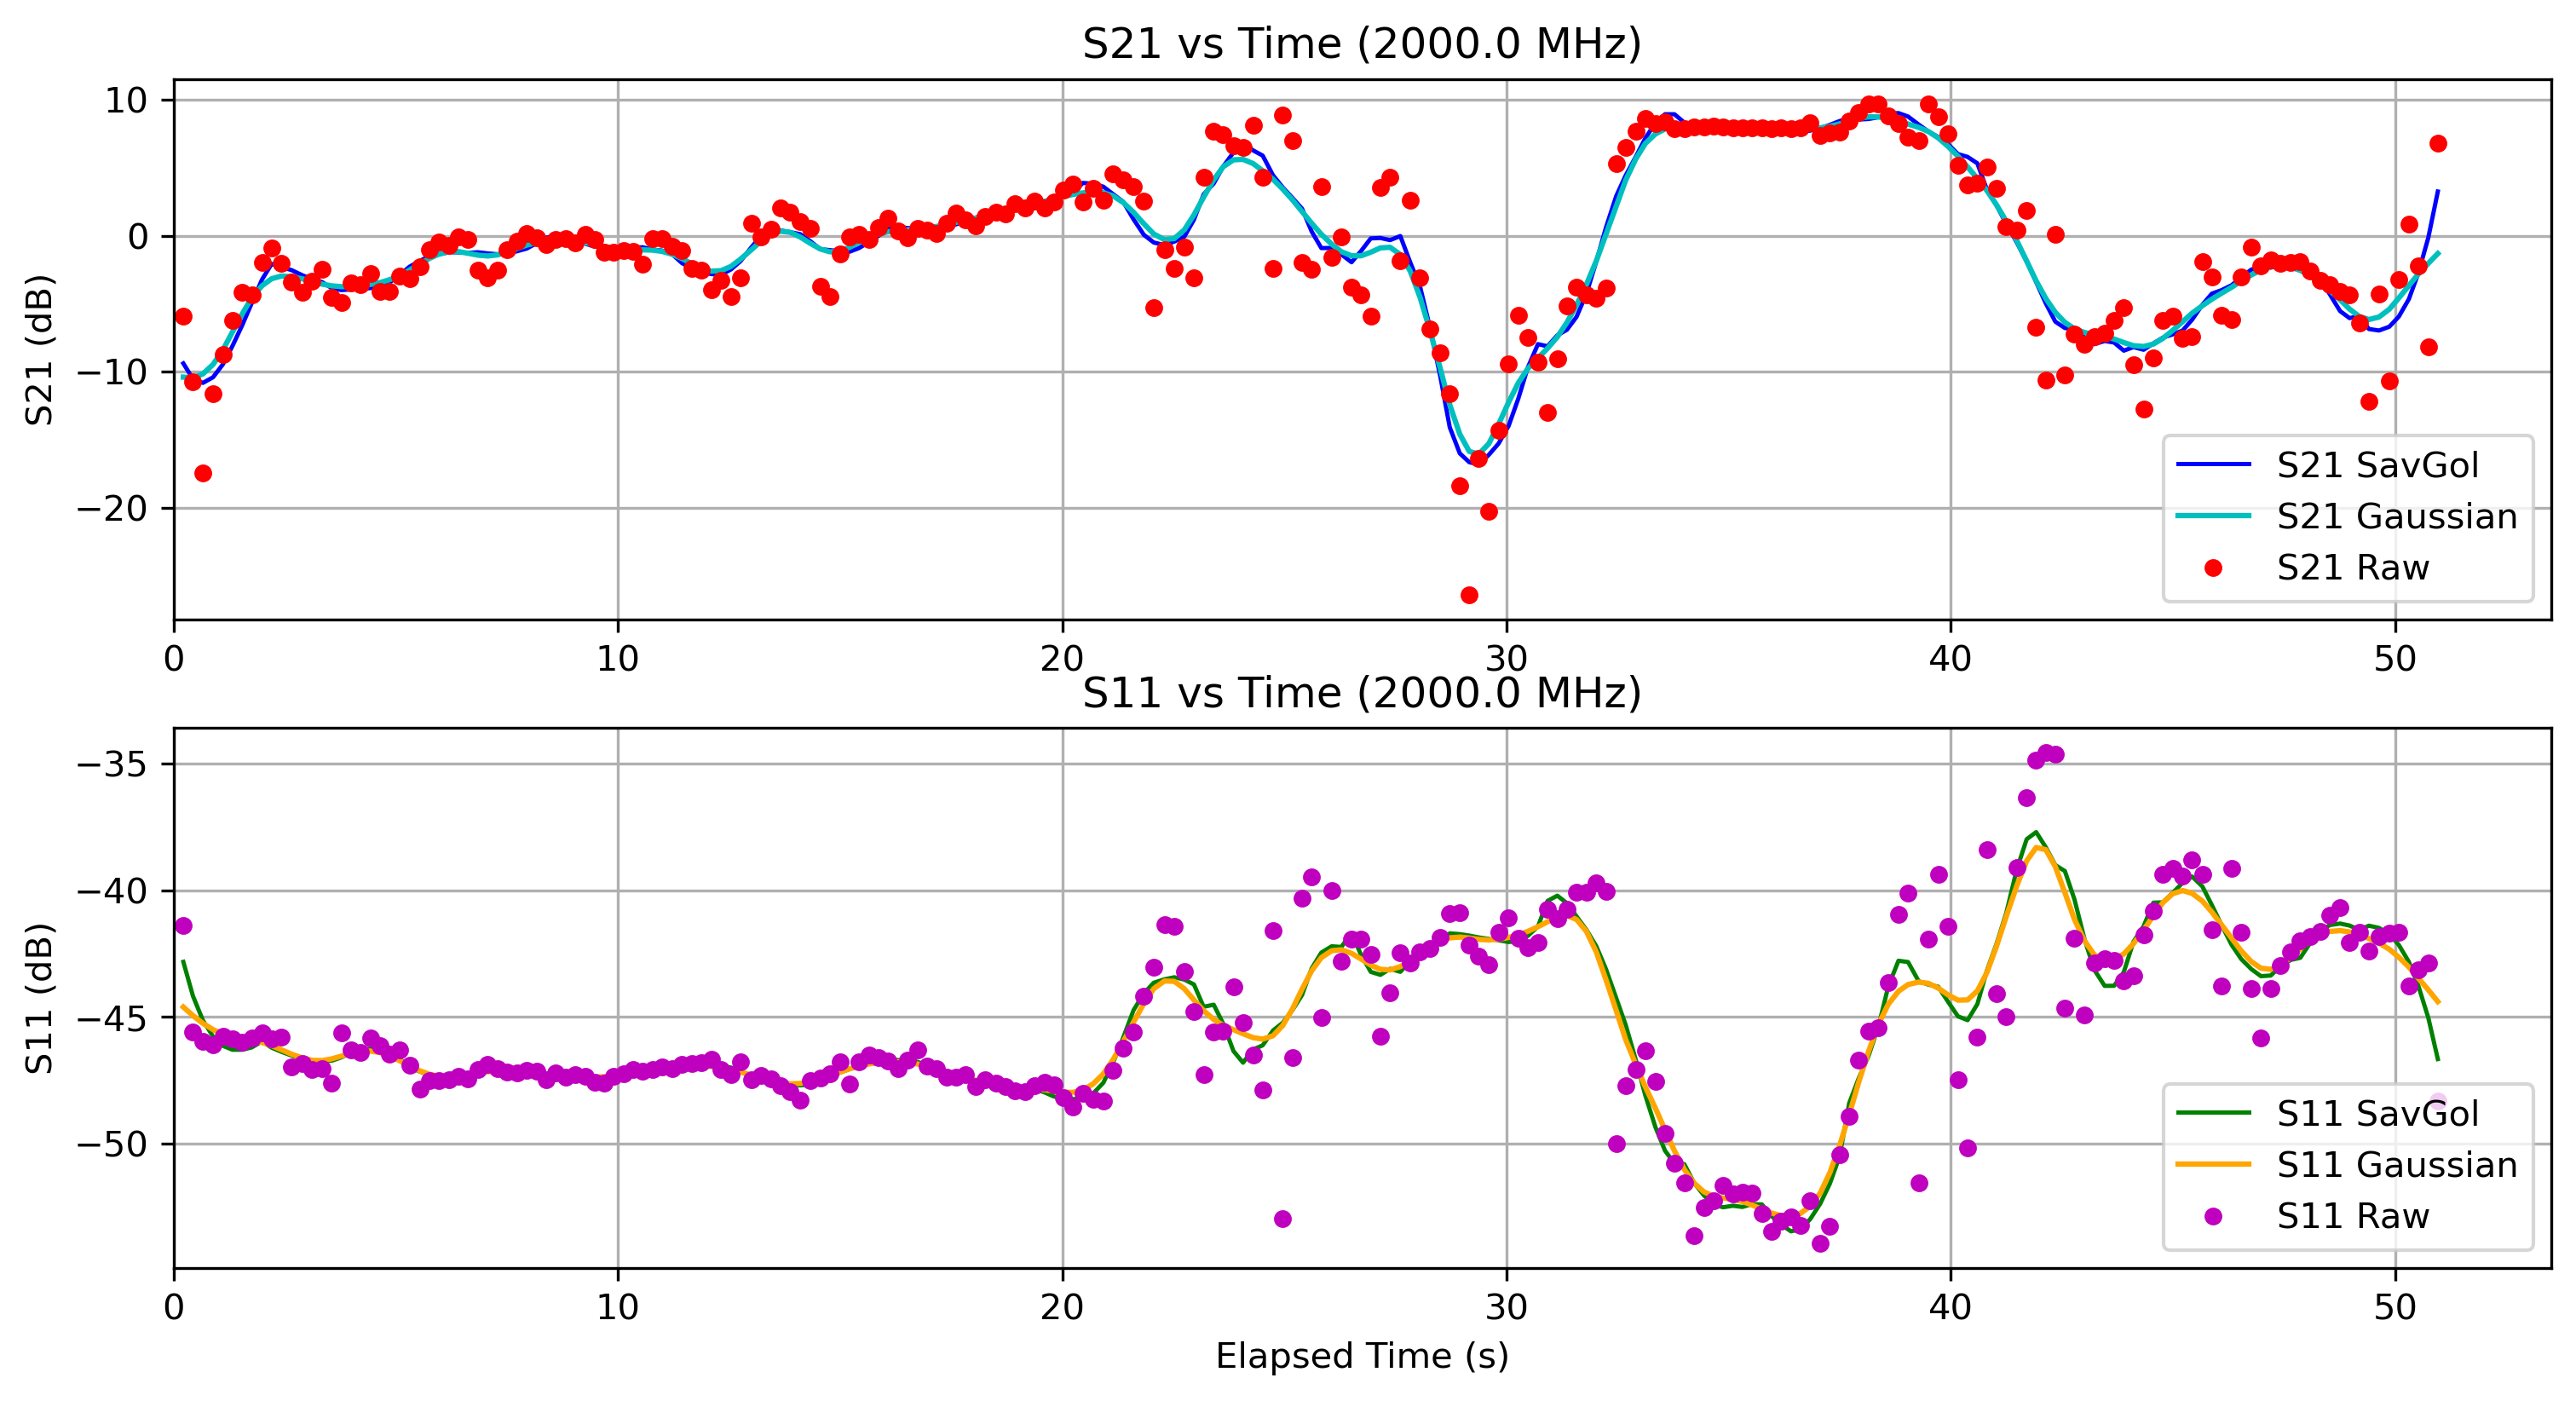

Values plotted in this chart, from the file beside it:
Elapsed Time (s), Frequency (Hz), S11 (dB), S21 (dB), OBJ, Height (m)
0.2195, 2000000000, -41.38, -5.888, NO, 0.0
0.4363, 2000000000, -45.6, -10.72, NO, 0.0
0.6607, 2000000000, -45.95, -17.47, NO, 0.0
0.8888, 2000000000, -46.1, -11.62, NO, 0.0
1.111, 2000000000, -45.77, -8.711, NO, 0.0
1.324, 2000000000, -45.87, -6.205, NO, 0.0
1.548, 2000000000, -46, -4.173, NO, 0.0
1.762, 2000000000, -45.83, -4.335, NO, 0.0
1.991, 2000000000, -45.64, -1.957, NO, 0.0
2.206, 2000000000, -45.86, -0.8882, NO, 0.0
2.424, 2000000000, -45.8, -2.029, NO, 0.0
2.658, 2000000000, -46.96, -3.392, NO, 0.0
2.909, 2000000000, -46.83, -4.127, NO, 0.0
3.121, 2000000000, -47.07, -3.345, NO, 0.0
3.344, 2000000000, -47.04, -2.494, NO, 0.0
3.558, 2000000000, -47.62, -4.502, NO, 0.0
3.774, 2000000000, -45.63, -4.913, NO, 0.0
3.999, 2000000000, -46.31, -3.498, NO, 0.0
4.214, 2000000000, -46.41, -3.611, NO, 0.0
4.429, 2000000000, -45.82, -2.79, NO, 0.0
4.655, 2000000000, -46.14, -4.107, NO, 0.0
4.866, 2000000000, -46.47, -4.101, NO, 0.0
5.093, 2000000000, -46.29, -2.973, NO, 0.0
5.309, 2000000000, -46.91, -3.168, NO, 0.0
5.542, 2000000000, -47.84, -2.274, NO, 0.0
5.76, 2000000000, -47.5, -1.004, NO, 0.0
5.977, 2000000000, -47.5, -0.4307, NO, 0.0
6.199, 2000000000, -47.48, -0.708, NO, 0.0
6.413, 2000000000, -47.32, -0.09011, NO, 0.0
6.626, 2000000000, -47.45, -0.255, NO, 0.0
6.85, 2000000000, -47.05, -2.514, NO, 0.0
7.071, 2000000000, -46.87, -3.095, NO, 0.0
7.287, 2000000000, -47.03, -2.504, NO, 0.0
7.509, 2000000000, -47.18, -1.027, NO, 0.0
7.727, 2000000000, -47.21, -0.4062, NO, 0.0
7.951, 2000000000, -47.11, 0.1698, NO, 0.0
8.171, 2000000000, -47.14, -0.1575, NO, 0.0
8.39, 2000000000, -47.48, -0.6258, NO, 0.0
8.606, 2000000000, -47.21, -0.2726, NO, 0.0
8.821, 2000000000, -47.37, -0.2161, NO, 0.0
9.043, 2000000000, -47.28, -0.5338, NO, 0.0
9.26, 2000000000, -47.34, 0.07903, NO, 0.0
9.474, 2000000000, -47.57, -0.2457, NO, 0.0
9.693, 2000000000, -47.59, -1.194, NO, 0.0
9.91, 2000000000, -47.32, -1.217, NO, 0.0
10.12, 2000000000, -47.23, -1.077, NO, 0.0
10.34, 2000000000, -47.06, -1.177, NO, 0.0
10.56, 2000000000, -47.15, -2.084, NO, 0.0
10.78, 2000000000, -47.07, -0.1982, NO, 0.0
10.99, 2000000000, -46.97, -0.193, NO, 0.0
11.22, 2000000000, -47.05, -0.7776, NO, 0.0
11.44, 2000000000, -46.85, -1.059, NO, 0.0
11.66, 2000000000, -46.84, -2.416, NO, 0.0
11.88, 2000000000, -46.8, -2.52, NO, 0.0
12.1, 2000000000, -46.67, -3.939, NO, 0.0
12.32, 2000000000, -47.07, -3.282, NO, 0.0
12.54, 2000000000, -47.26, -4.443, NO, 0.0
12.76, 2000000000, -46.77, -3.088, NO, 0.0
13, 2000000000, -47.47, 0.9468, NO, 0.0
13.23, 2000000000, -47.32, -0.06473, NO, 0.0
... 171 more rows
